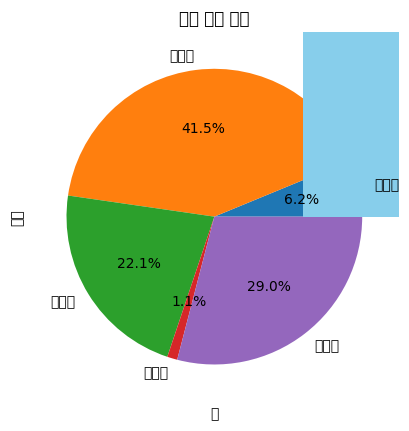

This chart was generated by the following Python code:
import pandas as pd
import matplotlib.pyplot as plt
import numpy as np
import datetime

plt.rcParams['font.family'] ='Malgun Gothic'
plt.rcParams['axes.unicode_minus'] =False

class CustomerSalesAnalysis:
    def __init__(self, data):
        # 데이터 생성
        self.data = data
        self.df = pd.DataFrame(self.data)

        # 월 컬럼 추가 / 결제액 컬럼 추가
        self.df['구매일자'] = pd.to_datetime(self.df['구매일자'])
        self.df['월'] = self.df['구매일자'].dt.month
        self.df['결제액'] = self.df['수량'] * self.df['단가']
    
    def monthly_sales(self):
        # 월별 결제액 그룹화
        groupby = self.df.groupby('월')['결제액'].sum().reset_index()

        plt.bar(groupby['월'], groupby['결제액'], color = 'skyblue' )
        plt.title('월별 매출 총합')
        plt.xlabel('월')
        plt.ylabel('매출')
        plt.show()
    
    def cumulative_sales(self):
        # 고객별 결제액 그룹화
        groupby = self.df.groupby('고객명')['결제액'].sum().reset_index()
        
        plt.pie(groupby['결제액'], labels=groupby['고객명'], autopct='%.1f%%')
        plt.title('고객별 누적 매출 비율')
        plt.show()



if __name__ == '__main__':
    # 데이터 초기화
    data = {
    '고객명': ['홍길동', '이영희', '김철수', '박지수', '최민호', '홍길동', '이영희', '김철수'],
    '구매일자': ['2024-01-10', '2024-02-14', '2024-02-18', '2024-03-05', '2024-03-20', '2024-04-10', '2024-04-25', '2024-05-05'],
    '상품명': ['노트북', '키보드', '모니터', '노트북', '마우스', '모니터', '노트북', '키보드'],
    '수량': [1, 2, 1, 2, 4, 2, 1, 3],
    '단가': [1500000, 50000, 300000, 1500000, 20000, 300000, 1500000, 50000]
}
    result = CustomerSalesAnalysis(data)
    result.cumulative_sales()
    result.monthly_sales()


